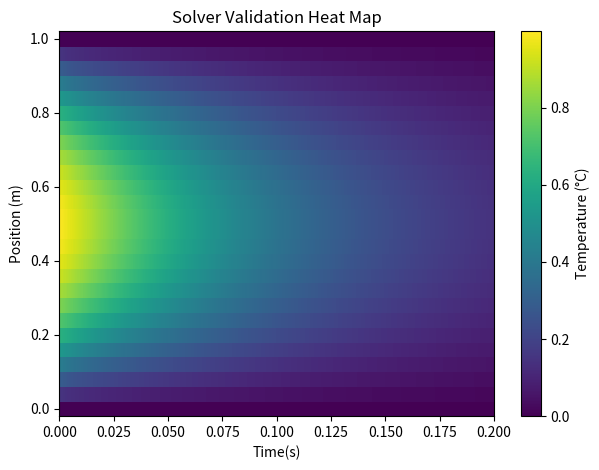

The matplotlib source for this figure:
#!/usr/bin/env python3
'''
This file contains tools and methods for solving our heat/diffusion equation, and 
applying the model to Kangerlussuaq, Greenland.

To reproduce figures in the lab write-up, run the following commands:

Figure 1: run Lab4.py
Figure 2: plot_kanger()
Figure 3: plot_profile(tmax=14600)
Figure 4: plot_kanger(tmax=14600)
Figure 5: plot_profile_05(tmax=14600)
          plot_profile_1(tmax=14600)
          plot_profile_3(tmax=14600)

'''

import numpy as np
import matplotlib.pyplot as plt

def heatdiff(xmax, tmax, dx, dt, c2=1, debug=False, kanger=False, kanger_cc=0):
    '''
    Solve the heat equation, and returns the spatial grid, time grid and array of tempertures in °C.
    Parameters:
    ===========
    xmax: int
        The maximum value of the ground depth in meters.
    tmax: int
        The maximum time value in seconds by default, measured in days 
        when the model is applied to Greenland.
    dx: int
        The change in ground depth in m.
    dt: int
        The change in time step in seconds by default, measured in days
        when the model is applied to Greenland.
    c2: int, default=1
        diffusivity constant, in m^2/s by default, 
        in m2/day when the model is applied to Greenland. 
    debug: boolean, default=False
        Turn on debug output. 
    kanger: boolean, default=False
        Set to true when the model is being applied to Kangerlussuaq, Greenland.

    Returns:
    ========
    xgrid: Numpy array of size M
        Array of ground depths from 0m (at the surface) to xmax.
    tgrid: Numpy array of size N
        Array of times from 0 to tmax.
    U: Numpy array of temperatures in °C.
        Array of temperatures from the surface of the earth to at xmax.

    '''
    #If we are applying the heat diffusion function to Greenland, convert the units from those for the 
    #permafrost thermal diffusivity, which are in mm^2/s, to m^2/day
    sec_to_days = 24*60*60
    mm2_to_m2 = 10**6


    if kanger or kanger_cc:
        c2 = (0.25*sec_to_days)/mm2_to_m2
    #Checking to see if selected criteria is numerically stablle or not:
    if dt > dx**2 / (2*c2):
        raise ValueError('dt is too large! Must be less than dx^2 / (2*c2) for stability')
    #Start by calculating size of array: MxN
    M = int(np.round(xmax / dx + 1))
    N = int(np.round(tmax / dt + 1))
    

    xgrid, tgrid = np.arange(0, xmax+dx, dx), np.arange(0, tmax+dt, dt)
    

    #Debugging commands utilized when debug is set to True:
    if debug:
        print(f'Our grid goes from 0 to {xmax}m and 0 to {tmax}s')
        print(f'Our spatial step is {dx} and our time step is {dt}')
        print(f'There are {M} points in space and {N} points in time.')
        print('Here is our spatial grid:')
        print(xgrid)
        print('Here is our time grid: ')
        print(tgrid)

    #Initialize our data array:
    U = np.zeros((M, N))

    #Set boundary conditions depending on if the model is being applied to Greenland or not:
    if kanger:
        kanger_temperature = t_kanger + kanger_cc
        kanger_surface_temps = temp_kanger(tgrid, kanger_temperature)
        for i, temp in enumerate(kanger_surface_temps):
            U[0, i] = temp
        U[-1,:] = 5
    
    
    else:
        U[0, :] = 0
        U[-1, :] = 0

        #Set initial conditions:
        U[:, 0] = 4*xgrid - 4*xgrid**2

    #Set our "r" constant:
    r = c2 * dt / dx**2

    #Solve! Forward difference ahoy.
    for j in range(N-1):
        U[1:-1, j+1] = (1-2*r) * U[1:-1, j] + \
        r * (U[2:, j] + U[:-2, j])

    #Return grid and result:
    return xgrid, tgrid, U
        
# Kangerlussuaq average temperature:
t_kanger = np.array([-19.7, -21.0, -17, -8.4, 2.3, 8.4,
10.7, 8.5, 3.1, -6.0, -12.0, -16.9])
t_kanger_05 = np.array([-19.7, -21.0, -17, -8.4, 2.3, 8.4,
10.7, 8.5, 3.1, -6.0, -12.0, -16.9]) + 0.5
t_kanger_1 = np.array([-19.7, -21.0, -17, -8.4, 2.3, 8.4,
10.7, 8.5, 3.1, -6.0, -12.0, -16.9]) + 1
t_kanger_3 = np.array([-19.7, -21.0, -17, -8.4, 2.3, 8.4,
10.7, 8.5, 3.1, -6.0, -12.0, -16.9]) + 3
def temp_kanger(t, t_kanger):
    '''
    For an array of times in days, return timeseries of temperature for
    Kangerlussuaq, Greenland.

    Parameters:
    ===========
    t: Numpy array
        Array of times in days.

    Returns: 
    ========
    temperatures: Numpy array of temperatures in °C.
        Array of temperatures for Kangerlussuaq, Greenland.
    '''
    time = t-1
    t_amp = (t_kanger - t_kanger.mean()).max()
    temperature = t_amp*np.sin(np.pi/180 * time - np.pi/2) + t_kanger.mean()
    return temperature

#Appling heat diffusion model to the validation problem:
x, time, heat = heatdiff(1, 0.2, 0.04, 0.0002)
print(heat)
#Plotting the heatmap for our solution to the validation problem:
plt.clf()
plt.pcolor(time, x, heat, shading='nearest')
plt.title("Solver Validation Heat Map")
plt.xlabel('Time(s)')
plt.ylabel('Position (m)')
plt.tight_layout()
plt.colorbar(label='Temperature (°C)')
plt.show()

def plot_kanger(xmax=100, tmax=1825, dx=0.1, dt=0.2):
    '''
    Plotting the space-time heat map for Kangerlussuaq, Greenland.
    Parameters:
    ===========
    xmax: int
        The maximum value of the ground depth in meters.
    tmax: int
        The maximum time value in seconds by default, measured in days 
        when the model is applied to Greenland.
    dx: int
        The change in ground depth in m.
    dt: int
        The change in time step in seconds by default, measured in days
        when the model is applied to Greenland.
    '''
    position, time, temp = heatdiff(xmax, tmax, dx, dt, kanger=True)
    print(temp)
    print(position)
    print(time)
    #Creating heat map plot
    plt.clf()
    #Only plotting every ten points in order to conserve computer memory:
    plt.pcolor((time/365)[::10], position[::10], temp[::10, ::10], cmap='seismic', vmin=-25, vmax=25)
    plt.gca().invert_yaxis()  # This will invert the y-axis
    plt.title("Ground Temperature: Kangerlussuaq, Greenland")
    plt.xlabel('Time (Years)')
    plt.ylabel('Depth (m)')
    plt.tight_layout()
    plt.colorbar(label='Temperature (°C)')
    plt.show()

    return

def plot_profile(xmax=100, tmax=1825, dx=0.1, dt=0.2):
    '''
    Plotting the seasonal temprature profile for Kangerlussuaq.
    Parameters:
    ===========
    xmax: int
        The maximum value of the ground depth in meters.
    tmax: int
        The maximum time value in seconds by default, measured in days 
        when the model is applied to Greenland.
    dx: int
        The change in ground depth in m.
    dt: int
        The change in time step in seconds by default, measured in days
        when the model is applied to Greenland.
    '''
    position, time, temp = heatdiff(xmax, tmax, dx, dt, kanger=True)
    
    # Set indexing for the final year of results:
    loc = int(-365/dt) # Final 365 days of the result.
    # Extract the minimum and maximum values over the final year:
    winter = temp[:, loc:].min(axis=1)
    summer = temp[:, loc:].max(axis=1)
    #Determining the depth of the active layer:
    summer_active = np.abs(summer[position <= 10])
    summer_permafrost = np.abs(summer[position > 10])
    active_layer_index = np.argmin(summer_active)
    active_layer = position[position <= 10][active_layer_index]
    #Determing the depth of the permafrost layer:
    permafrost_layer_index = np.argmin(summer_permafrost)
    permafrost_layer = position[position > 10][permafrost_layer_index]
    print(active_layer)
    print(permafrost_layer)
    
    # Create a temperature profile plot:
    plt.clf()
    plt.plot(winter, position, label='Winter')
    plt.plot(summer, position, label='Summer', color='red', linestyle='--')

    plt.legend(loc="lower left")
    plt.grid(True)  # Adds a default grid
    plt.xlim(-8,6)
    plt.ylim(0,70)
    plt.gca().invert_yaxis()  # This will invert the y-axis
    plt.xlabel('Temperature (°C)')
    plt.ylabel('Depth (m)')
    plt.title('Ground Temperature: Kangerlussuaq')
    plt.show()

    return


#Steady state is reached after approximately 40 years or 14600 days.

def plot_profile_05(xmax=100, tmax=1825, dx=0.1, dt=0.2):
    '''
    Plotting the seasonal temprature profile with a temperature shift of 0.5°C.
    Parameters:
    ===========
    xmax: int
        The maximum value of the ground depth in meters.
    tmax: int
        The maximum time value in seconds by default, measured in days 
        when the model is applied to Greenland.
    dx: int
        The change in ground depth in m.
    dt: int
        The change in time step in seconds by default, measured in days
        when the model is applied to Greenland.
    '''

    position_05, time_05, temp_05 = heatdiff(xmax, tmax, dx, dt, kanger=True, kanger_cc=0.5)
    
    # Set indexing for the final year of results:
    loc = int(-365/dt) # Final 365 days of the result.
    # Extract the minimum and maximum values over the final year:
    winter_05 = temp_05[:, loc:].min(axis=1)
    summer_05 = temp_05[:, loc:].max(axis=1)
    #Determining the depth of the active layer:
    summer_active_05 = np.abs(summer_05[position_05 <= 10])
    summer_permafrost_05 = np.abs(summer_05[position_05 > 10])
    active_layer_index_05 = np.argmin(summer_active_05)
    active_layer_05 = position_05[position_05 <= 10][active_layer_index_05]
    #Determing the depth of the permafrost layer:
    permafrost_layer_index_05 = np.argmin(summer_permafrost_05)
    permafrost_layer_05 = position_05[position_05 > 10][permafrost_layer_index_05]
    print(active_layer_05)
    print(permafrost_layer_05)
    # Create a temperature profile plot:
    plt.clf()
    plt.plot(winter_05, position_05, label='Winter')
    plt.plot(summer_05, position_05, label='Summer', color='red', linestyle='--')

    plt.legend(loc="lower left")
    plt.grid(True)  # Adds a default grid
    plt.xlim(-8,6)
    plt.ylim(0,70)
    plt.gca().invert_yaxis()  # This will invert the y-axis
    plt.xlabel('Temperature (°C)')
    plt.ylabel('Depth (m)')
    plt.title('Ground Temperature: Kangerlussuaq with 0.5°C Shift')
    plt.show()

    return

def plot_profile_1(xmax=100, tmax=1825, dx=0.1, dt=0.2):
    '''
    Plotting the seasonal temprature profile with a temperature shift of 1°C.
    Parameters:
    ===========
    xmax: int
        The maximum value of the ground depth in meters.
    tmax: int
        The maximum time value in seconds by default, measured in days 
        when the model is applied to Greenland.
    dx: int
        The change in ground depth in m.
    dt: int
        The change in time step in seconds by default, measured in days
        when the model is applied to Greenland.
    '''

    position_1, time_1, temp_1 = heatdiff(xmax, tmax, dx, dt, kanger=True, kanger_cc=1)
    
    # Set indexing for the final year of results:
    loc = int(-365/dt) # Final 365 days of the result.
    # Extract the minimum and maximum values over the final year:
    winter_1 = temp_1[:, loc:].min(axis=1)
    summer_1 = temp_1[:, loc:].max(axis=1)
    #Determining the depth of the active layer:
    summer_active_1 = np.abs(summer_1[position_1 <= 10])
    summer_permafrost_1 = np.abs(summer_1[position_1 > 10])
    active_layer_index_1 = np.argmin(summer_active_1)
    active_layer_1 = position_1[position_1<= 10][active_layer_index_1]
    #Determing the depth of the permafrost layer:
    permafrost_layer_index_1 = np.argmin(summer_permafrost_1)
    permafrost_layer_1 = position_1[position_1 > 10][permafrost_layer_index_1]
    print(active_layer_1)
    print(permafrost_layer_1)
    # Create a temperature profile plot:
    plt.clf()
    plt.plot(winter_1, position_1, label='Winter')
    plt.plot(summer_1, position_1, label='Summer', color='red', linestyle='--')

    plt.legend(loc="lower left")
    plt.grid(True)  # Adds a default grid
    plt.xlim(-8,6)
    plt.ylim(0,70)
    plt.gca().invert_yaxis()  # This will invert the y-axis
    plt.xlabel('Temperature (°C)')
    plt.ylabel('Depth (m)')
    plt.title('Ground Temperature: Kangerlussuaq with 1°C Shift')
    plt.show()

    return

def plot_profile_3(xmax=100, tmax=1825, dx=0.1, dt=0.2):
    '''
    Plotting the seasonal temprature profile with a temperature shift of 3°C.
    Parameters:
    ===========
    xmax: int
        The maximum value of the ground depth in meters.
    tmax: int
        The maximum time value in seconds by default, measured in days 
        when the model is applied to Greenland.
    dx: int
        The change in ground depth in m.
    dt: int
        The change in time step in seconds by default, measured in days
        when the model is applied to Greenland.
    '''

    position_3, time_3, temp_3 = heatdiff(xmax, tmax, dx, dt, kanger=True, kanger_cc=3)
    
    # Set indexing for the final year of results:
    loc = int(-365/dt) # Final 365 days of the result.
    # Extract the minimum and maximum values over the final year:
    winter_3 = temp_3[:, loc:].min(axis=1)
    summer_3 = temp_3[:, loc:].max(axis=1)
    #Determining the depth of the active layer:
    summer_active_3 = np.abs(summer_3[position_3 <= 10])
    summer_permafrost_3 = np.abs(summer_3[position_3 > 10])
    active_layer_index_3 = np.argmin(summer_active_3)
    active_layer_3 = position_3[position_3<= 10][active_layer_index_3]
    #Determing the depth of the permafrost layer:
    permafrost_layer_index_3 = np.argmin(summer_permafrost_3)
    permafrost_layer_3 = position_3[position_3 > 10][permafrost_layer_index_3]
    print(active_layer_3)
    print(permafrost_layer_3)
    # Create a temperature profile plot:
    plt.clf()
    plt.plot(winter_3, position_3, label='Winter')
    plt.plot(summer_3, position_3, label='Summer', color='red', linestyle='--')

    plt.legend(loc="lower left")
    plt.grid(True)  # Adds a default grid
    plt.xlim(-8,6)
    plt.ylim(0,70)
    plt.gca().invert_yaxis()  # This will invert the y-axis
    plt.xlabel('Temperature (°C)')
    plt.ylabel('Depth (m)')
    plt.title('Ground Temperature: Kangerlussuaq with 3°C Shift')
    plt.show()

    return

